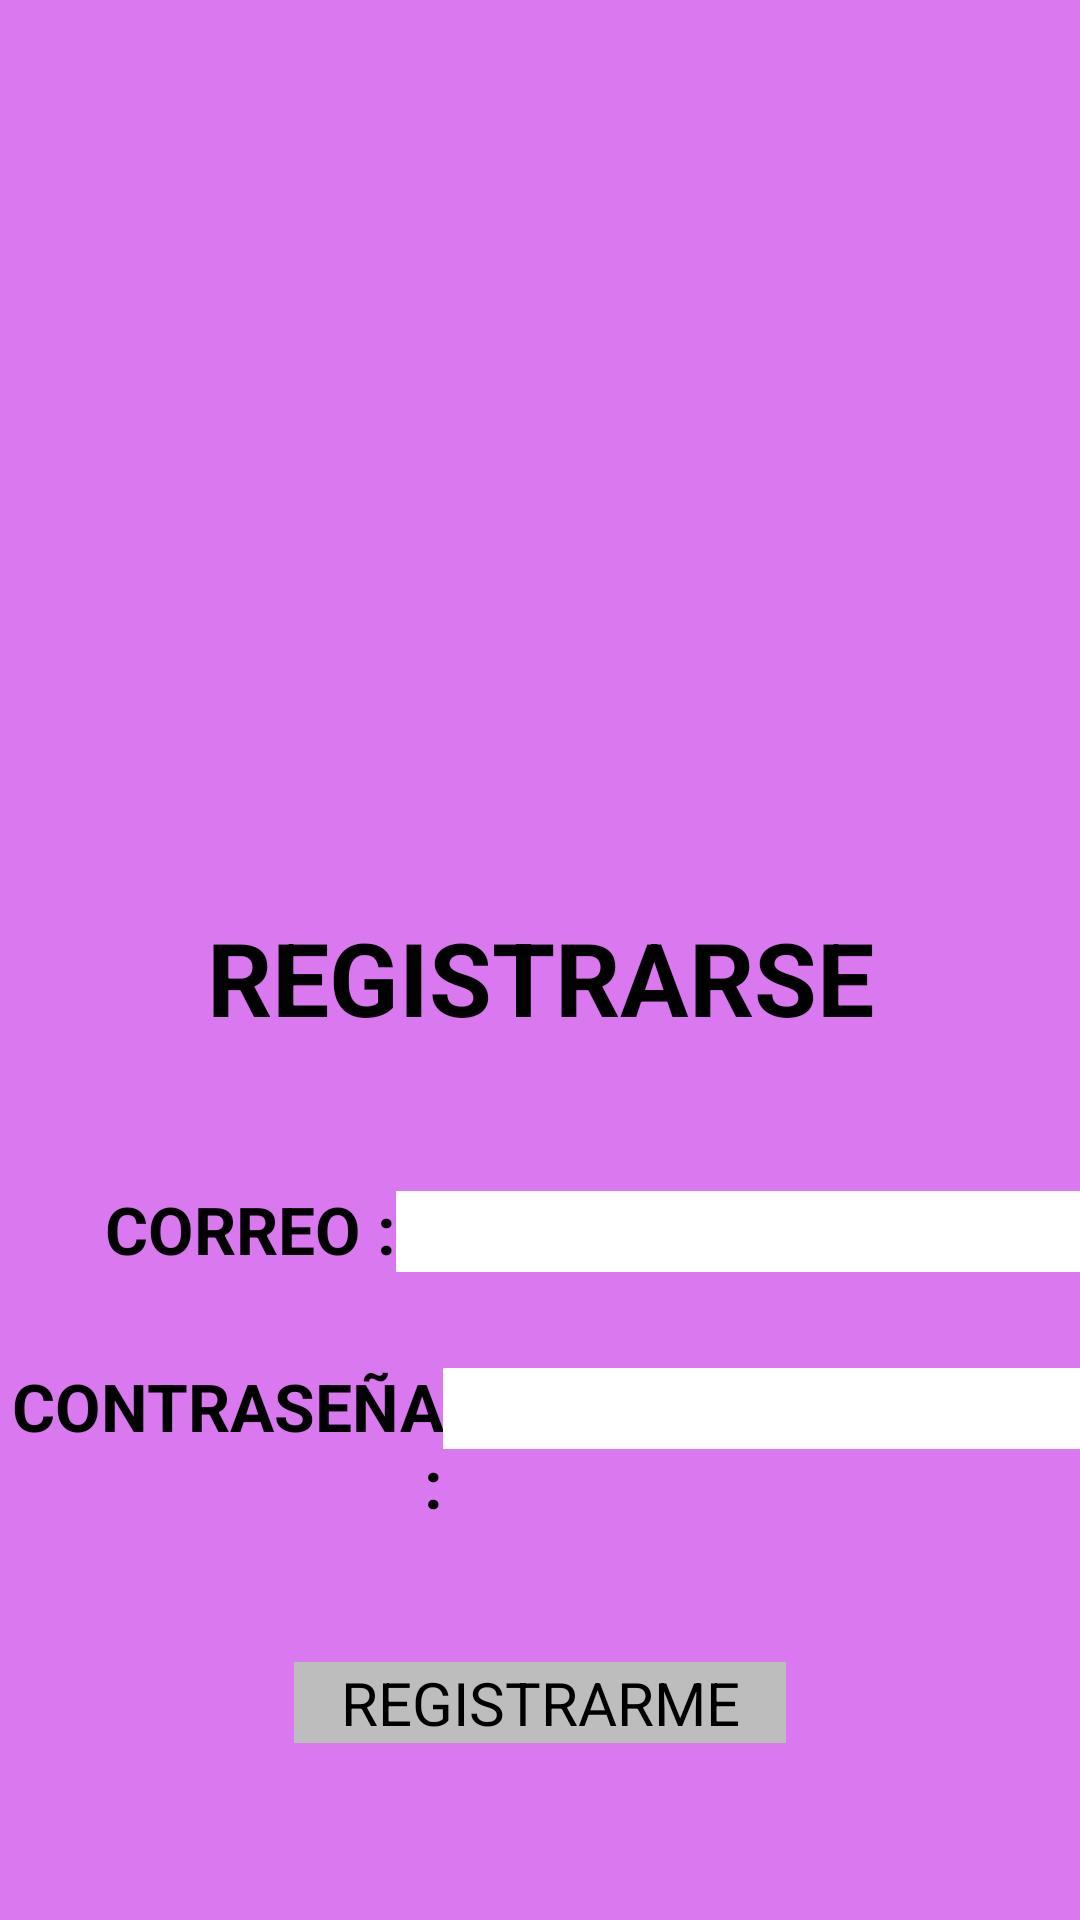

Produce the Android XML layout that renders to this screen, including the resource entries it uses.
<!-- AndroidManifest.xml: application theme Theme.PruebaFirebase -->
<!-- res/layout/activity_registro_usu.xml -->
<?xml version="1.0" encoding="utf-8"?>
<androidx.constraintlayout.widget.ConstraintLayout xmlns:android="http://schemas.android.com/apk/res/android"
    xmlns:app="http://schemas.android.com/apk/res-auto"
    xmlns:tools="http://schemas.android.com/tools"
    android:layout_width="match_parent"
    android:layout_height="match_parent"
    tools:context=".RegistroUsu">
    <LinearLayout
        android:layout_width="match_parent"
        android:layout_height="match_parent"
        android:background="#FFDA79EF"
        android:orientation="vertical">

        <LinearLayout
            android:layout_width="match_parent"
            android:layout_height="126dp"
            android:orientation="horizontal">

            <Space
                android:layout_width="wrap_content"
                android:layout_height="wrap_content"
                android:layout_weight="1" />

        </LinearLayout>

        <ImageView
            android:id="@+id/imageView2"
            android:layout_width="306dp"
            android:layout_height="135dp"
            android:layout_gravity="center"
            android:background="#DA79EF"
            app:srcCompat="@mipmap/logo2" />

        <LinearLayout
            android:layout_width="match_parent"
            android:layout_height="42dp"
            android:orientation="vertical"></LinearLayout>

        <LinearLayout
            android:layout_width="match_parent"
            android:layout_height="92dp"
            android:orientation="vertical">

            <TextView
                android:id="@+id/textView"
                android:layout_width="match_parent"
                android:layout_height="wrap_content"
                android:text="REGISTRARSE"
                android:textAlignment="center"
                android:textColor="#000000"
                android:textSize="34sp"
                android:textStyle="bold"
                android:typeface="normal" />

        </LinearLayout>

        <LinearLayout
            android:layout_width="match_parent"
            android:layout_height="59dp"
            android:orientation="horizontal">

            <Space
                android:layout_width="wrap_content"
                android:layout_height="wrap_content"
                android:layout_weight="1" />

            <TextView
                android:id="@+id/textView4"
                android:layout_width="135dp"
                android:layout_height="wrap_content"
                android:layout_weight="1"
                android:text="CORREO :"
                android:textAlignment="textEnd"
                android:textColor="#000000"
                android:textSize="22sp"
                android:textStyle="bold" />

            <Space
                android:layout_width="wrap_content"
                android:layout_height="wrap_content"
                android:layout_weight="1" />

            <EditText
                android:id="@+id/txtcorreoregi"
                android:layout_width="wrap_content"
                android:layout_height="wrap_content"
                android:background="#FFFFFF"
                android:ems="10"
                android:inputType="textEmailAddress"
                android:textColor="#000000"
                android:textSize="20sp" />

            <Space
                android:layout_width="wrap_content"
                android:layout_height="wrap_content"
                android:layout_weight="1" />

        </LinearLayout>

        <LinearLayout
            android:layout_width="match_parent"
            android:layout_height="100dp"
            android:orientation="horizontal">

            <Space
                android:layout_width="wrap_content"
                android:layout_height="wrap_content"
                android:layout_weight="1" />

            <TextView
                android:id="@+id/textView1"
                android:layout_width="wrap_content"
                android:layout_height="wrap_content"
                android:layout_weight="1"
                android:text="CONTRASEÑA :"
                android:textAlignment="textEnd"
                android:textColor="#000000"
                android:textSize="22sp"
                android:textStyle="bold" />

            <Space
                android:layout_width="wrap_content"
                android:layout_height="wrap_content"
                android:layout_weight="1" />

            <EditText
                android:id="@+id/txtcontraregistro"
                android:layout_width="wrap_content"
                android:layout_height="wrap_content"
                android:background="#FFFFFF"
                android:ems="10"
                android:inputType="textPersonName"
                android:textColor="#000000"
                android:textSize="20sp" />

            <Space
                android:layout_width="wrap_content"
                android:layout_height="wrap_content"
                android:layout_weight="1" />

        </LinearLayout>

        <LinearLayout
            android:layout_width="match_parent"
            android:layout_height="215dp"
            android:orientation="horizontal">

            <Space
                android:layout_width="wrap_content"
                android:layout_height="wrap_content"
                android:layout_weight="1" />

            <Button
                android:id="@+id/btnregistrousu"
                android:layout_width="164dp"
                android:layout_height="wrap_content"
                android:background="#BDBDBD"
                android:text="REGISTRARME"
                android:textAlignment="center"
                android:textColor="#000000"
                android:textSize="20sp" />

            <Space
                android:layout_width="wrap_content"
                android:layout_height="wrap_content"
                android:layout_weight="1" />

        </LinearLayout>

        <TextView
            android:id="@+id/textView6"
            android:layout_width="match_parent"
            android:layout_height="wrap_content"
            android:text="© Familias Felices Casas Felices  "
            android:textAlignment="center"
            android:textColor="@color/black"
            android:textSize="12sp"
            android:textStyle="bold" />

    </LinearLayout>

</androidx.constraintlayout.widget.ConstraintLayout>
<!-- resources referenced by this layout -->
<resources>
  <color name="black">#FF000000</color>
  <!-- mipmap logo2: png bitmap (mipmap-mdpi, 2505 bytes) -->
  <style name="Theme.PruebaFirebase" parent="Theme.MaterialComponents.DayNight.NoActionBar">
          
          <item name="colorPrimary">@color/platino</item>
          <item name="colorPrimaryVariant">@color/purple_700</item>
          <item name="colorOnPrimary">@color/black</item>
          
          <item name="colorSecondary">@color/teal_200</item>
          <item name="colorSecondaryVariant">@color/teal_200</item>
          <item name="colorOnSecondary">@color/black</item>
          
          <item name="android:statusBarColor">?attr/colorPrimaryVariant</item>
          
      </style>
  <color name="platino">#C1B1C5</color>
  <color name="purple_700">#FF3700B3</color>
  <color name="teal_200">#FF03DAC5</color>
</resources>
